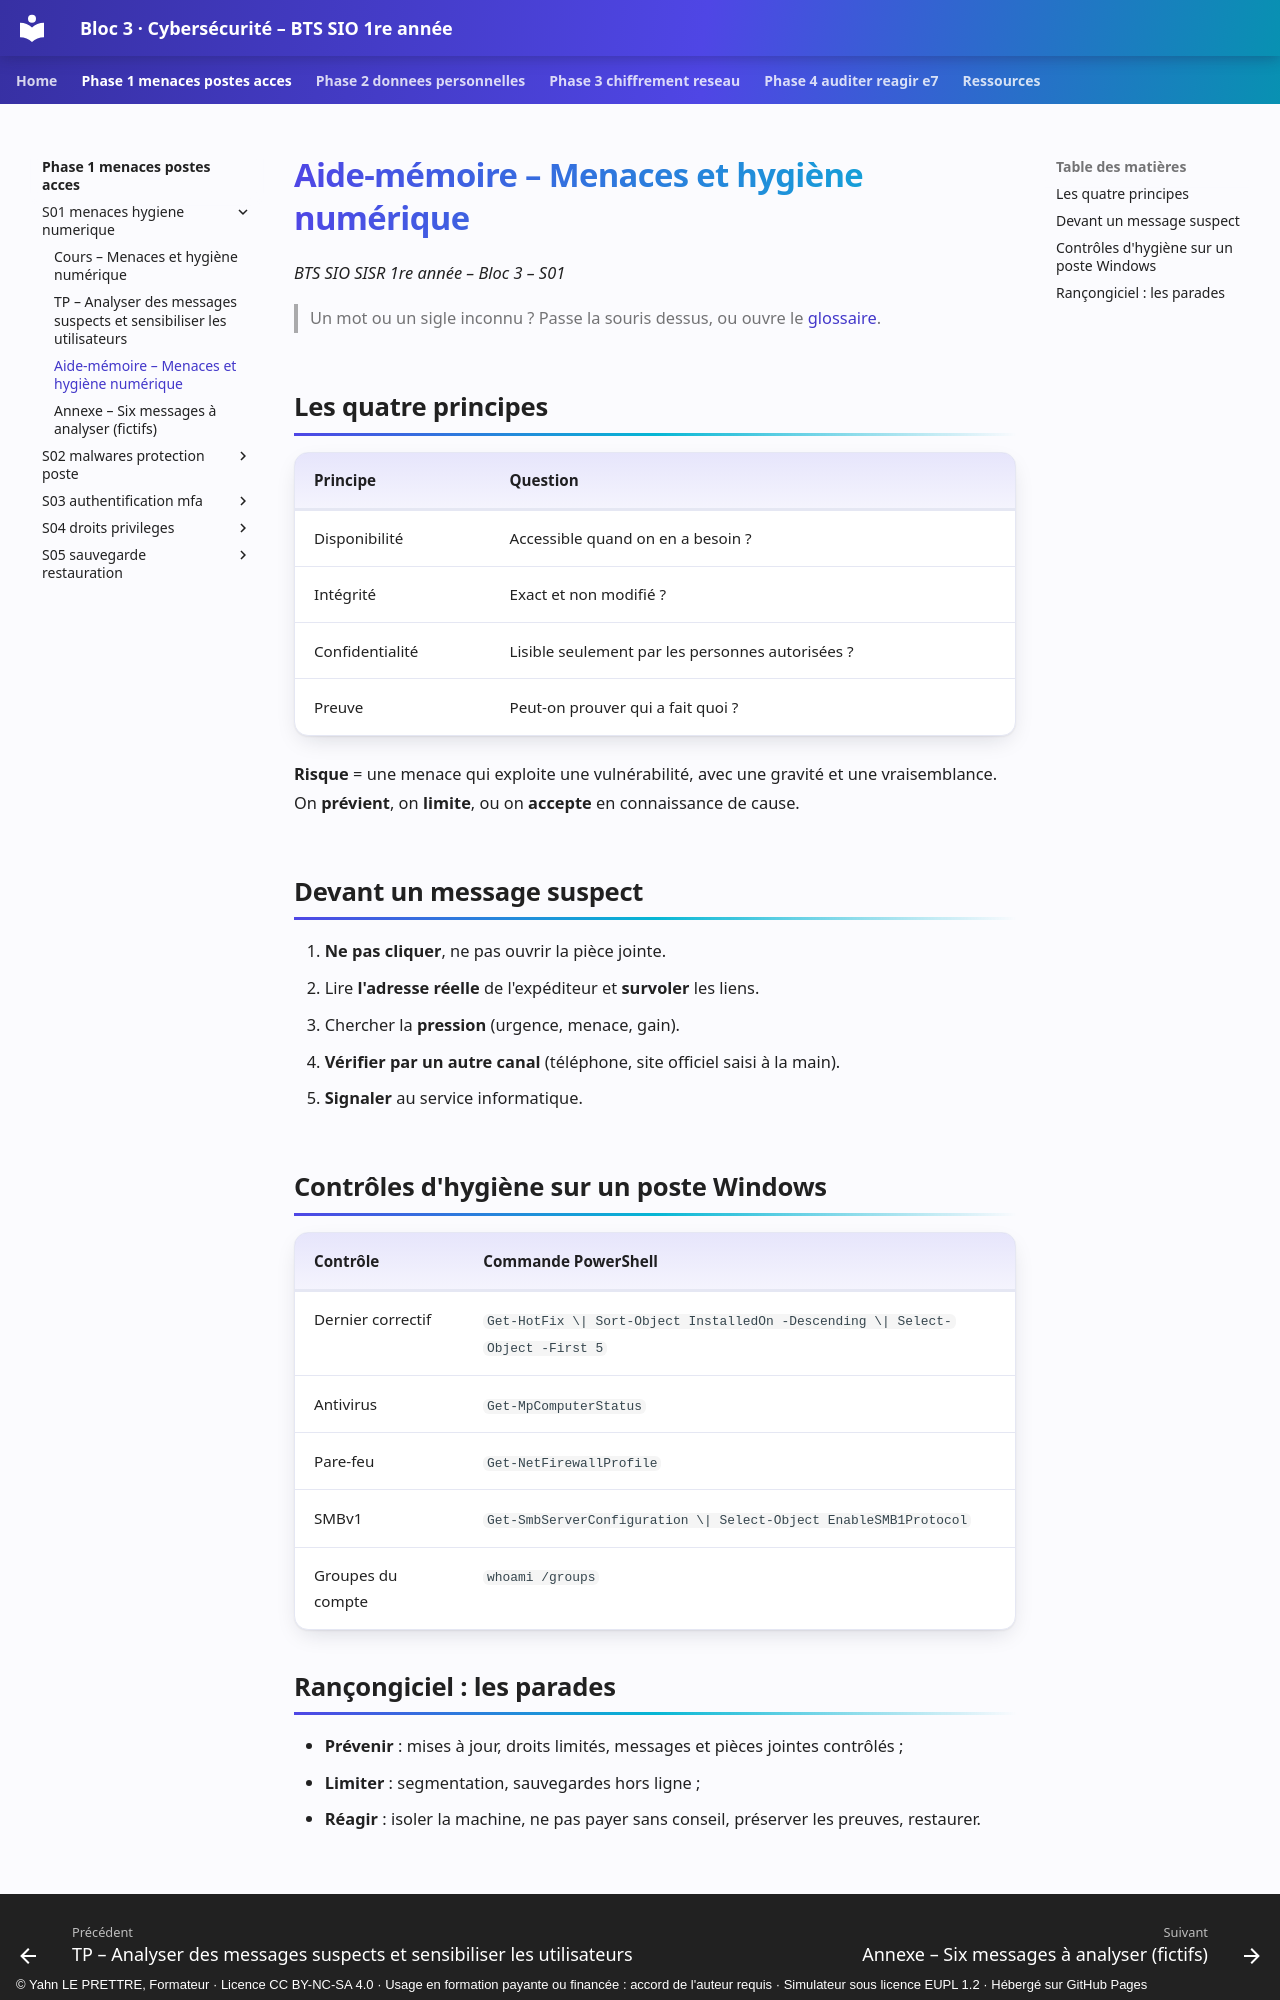

repository: YahnLP/bts1-sio-sisr-bloc3 · page: phase-1-menaces-postes-acces/S01-menaces-hygiene-numerique/03-aide-memoire/index.html · generator: mkdocs · copyright: © Yahn LE PRETTRE, Formateur · Licence CC BY-NC-SA 4.0 · Usage en formation payante ou financée : accord de l'auteur requis · Simulateur sous licence EUPL 1.2 · Hébergé sur GitHub Pages

# Aide-mémoire – Menaces et hygiène numérique

*BTS SIO SISR 1re année – Bloc 3 – S01*

> Un mot ou un sigle inconnu ? Passe la souris dessus, ou ouvre le [glossaire](../../ressources/glossaire.md).

## Les quatre principes

| Principe | Question |
|---|---|
| Disponibilité | Accessible quand on en a besoin ? |
| Intégrité | Exact et non modifié ? |
| Confidentialité | Lisible seulement par les personnes autorisées ? |
| Preuve | Peut-on prouver qui a fait quoi ? |

**Risque** = une menace qui exploite une vulnérabilité, avec une gravité et une vraisemblance. On **prévient**, on **limite**, ou on **accepte** en connaissance de cause.

## Devant un message suspect

1. **Ne pas cliquer**, ne pas ouvrir la pièce jointe.
2. Lire **l'adresse réelle** de l'expéditeur et **survoler** les liens.
3. Chercher la **pression** (urgence, menace, gain).
4. **Vérifier par un autre canal** (téléphone, site officiel saisi à la main).
5. **Signaler** au service informatique.

## Contrôles d'hygiène sur un poste Windows

| Contrôle | Commande PowerShell |
|---|---|
| Dernier correctif | `Get-HotFix \| Sort-Object InstalledOn -Descending \| Select-Object -First 5` |
| Antivirus | `Get-MpComputerStatus` |
| Pare-feu | `Get-NetFirewallProfile` |
| SMBv1 | `Get-SmbServerConfiguration \| Select-Object EnableSMB1Protocol` |
| Groupes du compte | `whoami /groups` |
